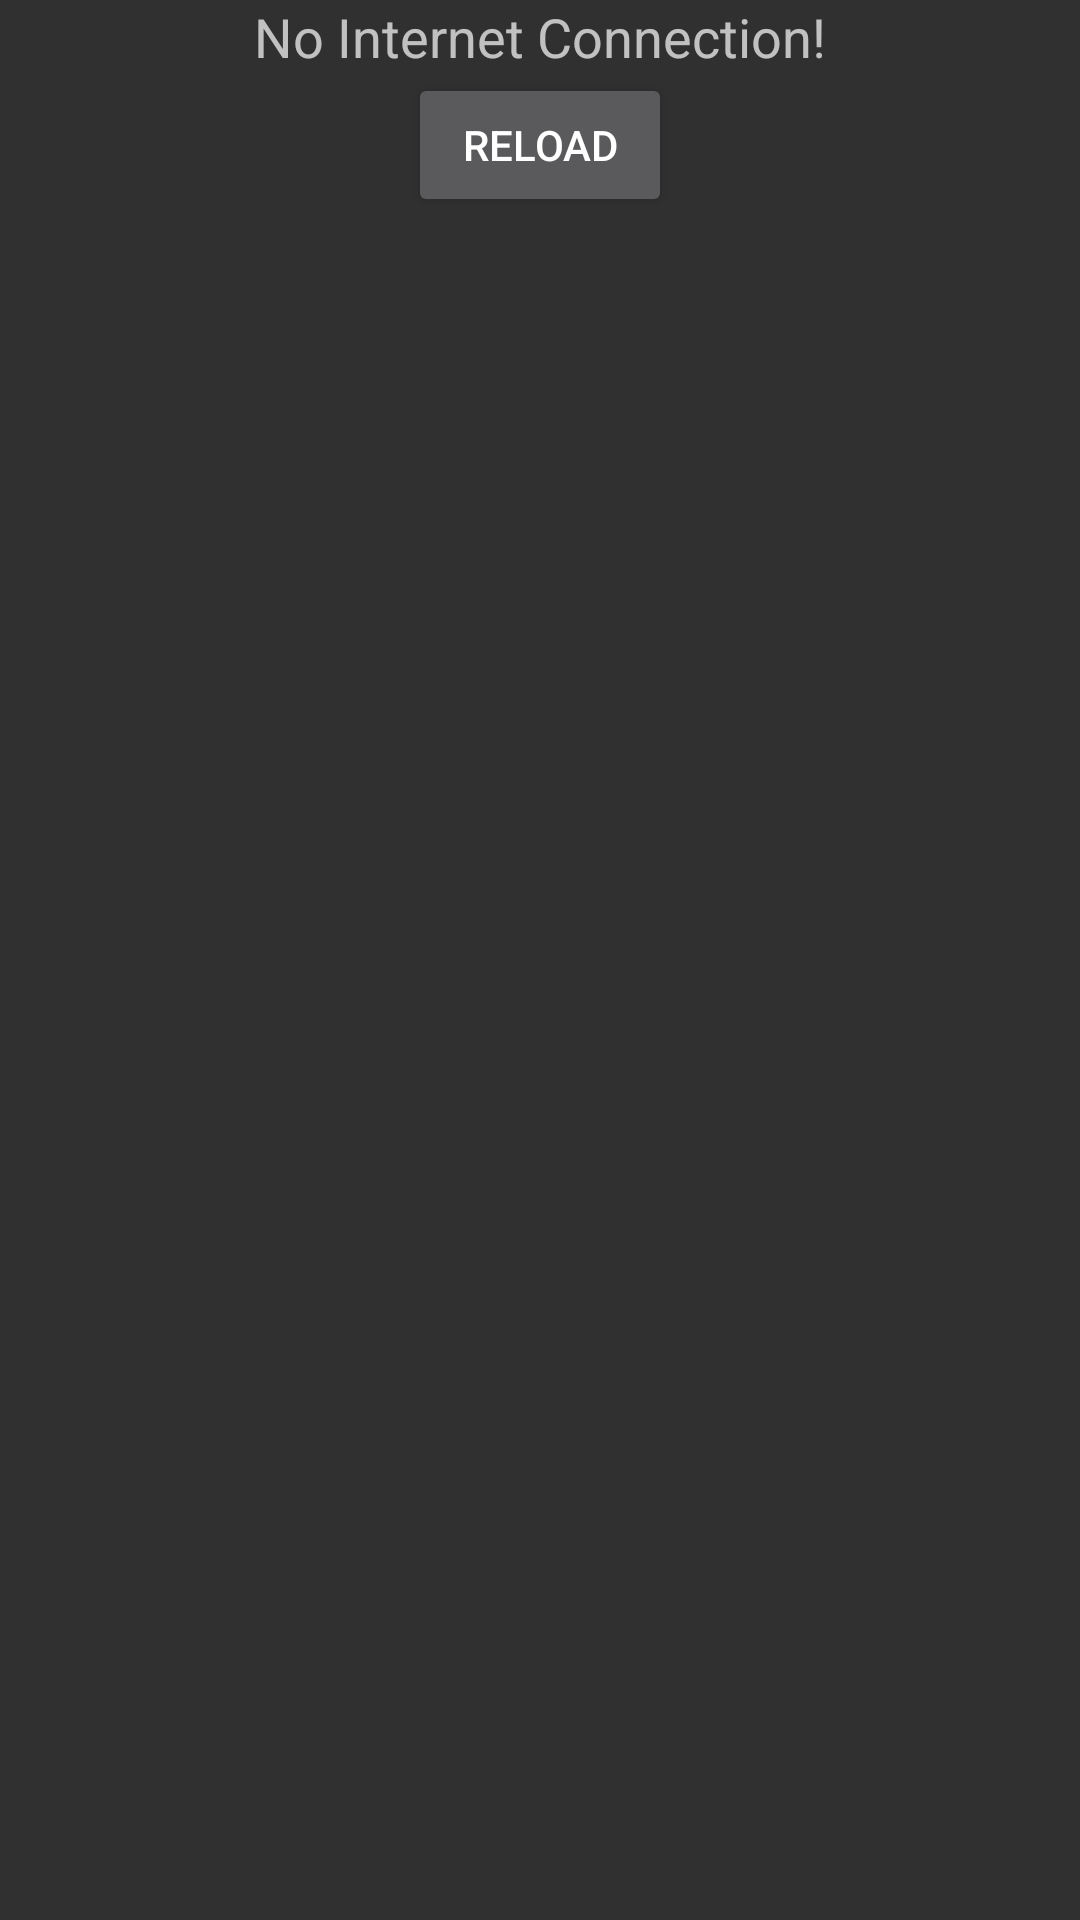

Here is an Android app screen rendered from its layout file. Give the layout XML and the strings, colors and styles it references.
<!-- AndroidManifest.xml: application theme Theme.AppCompat -->
<!-- res/layout/layout_main_error.xml -->
<?xml version="1.0" encoding="utf-8"?>
<LinearLayout
    xmlns:android="http://schemas.android.com/apk/res/android"
    android:id="@+id/linearlayout_main"
    android:layout_width="wrap_content"
    android:layout_height="wrap_content"
    android:layout_gravity="center"
    android:orientation="vertical">

    <TextView
        android:layout_width="wrap_content"
        android:layout_height="wrap_content"
        android:layout_gravity="center_horizontal"
        android:text="@string/tv_net_error"
        style="@style/Base.TextAppearance.AppCompat.Medium" />

    <Button
        android:layout_width="wrap_content"
        android:layout_height="wrap_content"
        android:layout_gravity="center_horizontal"
        android:text="@string/btn_reload"
        android:onClick="reload" />

</LinearLayout>
<!-- resources referenced by this layout -->
<resources>
  <string name="btn_reload">Reload</string>
  <string name="tv_net_error">No Internet Connection!</string>
</resources>
